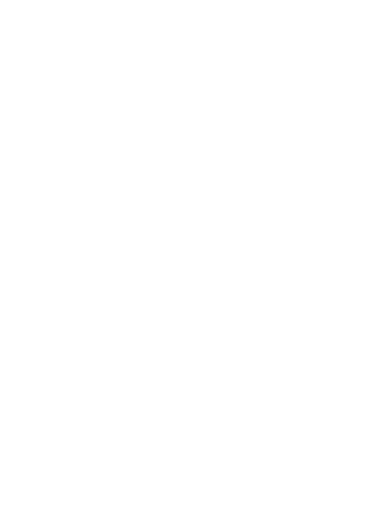
t = 0.00 s
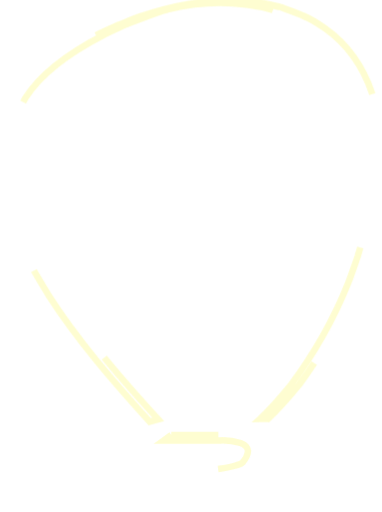
t = 0.56 s
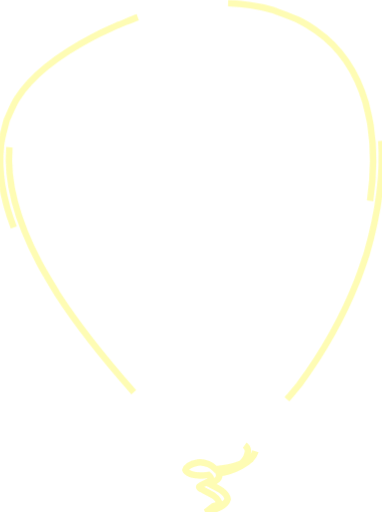
t = 1.13 s
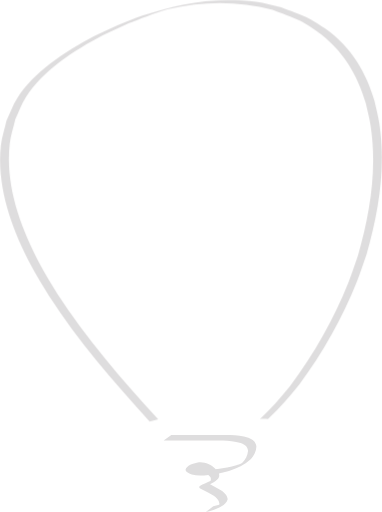
t = 1.88 s
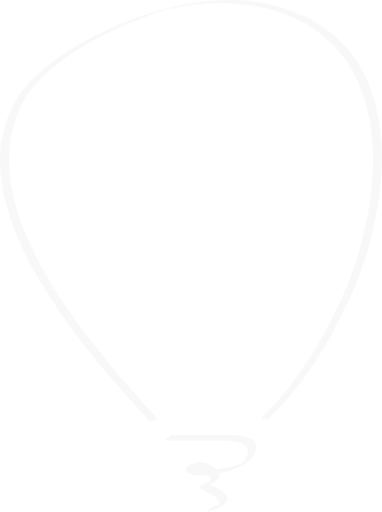
t = 2.44 s
t = 3.00 s: frame unchanged from t = 0.00 s, image omitted

The animated SVG that drew these frames (rendered in a browser with its animation timeline set to each time). Animation: 1 CSS @keyframes rule; one cycle of 3.00 s.

<svg xmlns="http://www.w3.org/2000/svg" style="isolation:isolate;" viewBox="506.057 146.678 353.885 474.643">
<style>
  .path {
    stroke-dasharray: 261 263;
    stroke-dashoffset: 1600;
    animation: dash 3s cubic-bezier(0.86, 0, 0.07, 1) 200ms;
    transition: opacity 0.02s cubic-bezier(0.895, 0.03, 0.685, 0.22);
  }

  @keyframes dash {
    0% {
      stroke-dashoffset: 1200;
      stroke: #FEFCAD;
      stroke-opacity: 0;
      fill: none;
    }
    25% {
      stroke-opacity: 1;
    }
    75% {
      stroke-dashoffset: 0;
      stroke: none;
      stroke-opacity: 0;
      fill: #463E43;
    }
    100% {
      opacity: 0;
    }
  }

</style>
  <g>
    <path class="path" fill='none' stroke='none' stroke-width='6' stroke-opacity='0' d="M 716.285 146.692 C 689.5 146.998 663.326 152.957 637.981 161.126 C 630.059 163.681 622.541 167.055 614.816 170.035 C 607.486 173.478 599.969 176.654 592.836 180.374 C 565.863 194.472 536.946 213.858 521.714 237.97 C 517.619 244.442 515.202 251.585 511.947 258.402 C 510.23 266.077 507.626 273.654 506.787 281.438 C 502.683 319.559 516.436 357.848 534.51 392.25 C 539.59 401.918 545.599 411.221 551.143 420.702 C 577.771 462.129 610.781 500.2 644.631 537.512 L 652.572 535.431 C 618.644 498.198 585.535 460.185 558.907 418.789 C 553.383 409.327 547.384 400.054 542.323 390.395 C 524.318 356.102 510.694 317.931 514.936 279.939 C 515.804 272.194 518.419 264.666 520.165 257.021 C 523.45 250.263 525.887 243.149 530.001 236.717 C 545.313 212.723 574.199 193.456 601.152 179.456 C 608.295 175.747 615.813 172.6 623.143 169.166 C 629.822 166.621 652.947 157.347 662.231 155.128 C 694.107 147.482 726.96 147.403 758.619 155.789 C 777.541 163.069 783.194 163.967 799.364 175.342 C 823.861 192.578 837.505 216.433 844.973 242.202 C 846.453 249.039 848.357 255.847 849.423 262.743 C 855.717 303.291 849.038 344.381 837.683 383.815 C 834.713 392.131 832.069 400.537 828.794 408.765 C 815.436 442.298 797.154 474.559 774.838 504.452 C 766.137 514.979 757.248 525.565 746.918 535.016 C 748.033 534.997 749.138 534.937 750.253 534.937 C 751.595 534.928 752.936 534.987 754.278 535.046 C 765.041 525.2 774.296 514.2 783.323 503.18 C 805.461 473.208 823.594 440.907 836.884 407.374 C 840.149 399.126 842.793 390.721 845.743 382.394 C 857.059 342.862 863.807 301.663 857.552 261.026 C 856.487 254.1 854.583 247.283 853.103 240.417 C 845.634 214.509 831.951 190.516 807.415 173.132 C 791.225 161.659 785.473 160.712 766.541 153.342 C 758.787 151.684 751.151 149.504 743.268 148.389 C 734.211 147.107 725.214 146.584 716.285 146.692 Z"/>
    <path class="path" fill='none' stroke='none' stroke-width='6' stroke-opacity='0' d="M 664.727 549.884 L 657.624 555.024 L 668.703 555.024 L 688.198 555.004 L 709.902 555.004 C 716.346 554.72 722.791 555.534 728.963 557.412 C 732.643 558.812 735.582 560.529 735.819 564.683 C 735.523 569.004 733.363 572.546 730.512 575.653 L 729.515 576.413 C 727.937 577.084 726.881 577.419 725.066 578.021 C 719.452 579.797 713.621 580.714 707.811 581.533 C 707.189 581.612 706.567 581.642 705.936 581.721 C 704.002 579.659 701.812 577.863 699.04 576.817 C 695.834 575.673 692.667 574.667 689.243 575.466 C 684.971 576.354 678.983 578.041 677.829 582.372 C 678.608 584.769 681.607 585.588 683.679 586.496 C 688.711 588.005 693.89 587.561 699.04 586.91 C 699.642 587.601 700.352 588.183 700.885 588.972 C 701.563 590.052 701.619 591.411 701.033 592.543 C 700.165 592.879 699.316 593.155 698.734 593.382 C 690.309 597.23 688.01 597.851 693.762 600.594 C 697.067 602.448 700.5 604.017 703.706 606.049 C 706.291 607.963 709.093 610.094 709.192 613.538 C 709.715 613.626 709.468 614.031 708.975 614.554 C 707.22 615.13 705.439 615.623 703.637 616.034 L 696.692 621.322 C 698.803 620.868 700.934 620.414 702.986 619.713 C 708.057 617.869 715.407 615.284 716.976 609.493 C 716.591 605.803 713.947 603.425 711.056 601.324 C 707.86 599.232 704.387 597.673 701.072 595.769 C 700.835 595.641 700.747 595.651 700.54 595.552 C 702.917 594.585 705.226 593.372 707.317 591.271 C 709.063 589.633 709.606 587.63 708.817 585.509 C 711.974 584.957 715.111 584.305 718.179 583.378 C 725.579 581.04 732.751 577.488 738.552 572.259 C 741.374 568.915 743.475 565.146 743.584 560.657 C 743.1 556.198 740.21 554.067 736.165 552.489 C 729.956 550.493 723.442 549.618 716.926 549.904 L 695.251 549.904 L 675.757 549.884 L 664.717 549.884 L 664.727 549.884 L 664.727 549.884 Z"/>
  </g>
</svg>
